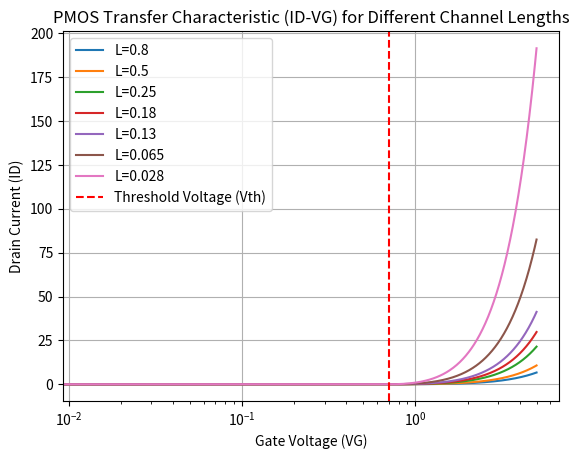

This figure's Python source:
import numpy as np
import matplotlib.pyplot as plt

Vt = 0.7  
W = 10.0  
L_values = [0.8, 0.5, 0.25, 0.18, 0.13, 0.065, 0.028] 
Cox_u = 0.058  # Cox * u

VG = np.linspace(0, 5, 400)

for L in L_values:
    ID = np.piecewise(VG, [VG < Vt, VG >= Vt],
                      [0, lambda VG: 0.5 * Cox_u * W / L * ((VG - Vt) ** 2)])
    plt.semilogx(VG, ID, label=f'L={L}')

plt.axvline(x=Vt, color='r', linestyle='--', label='Threshold Voltage (Vth)')

plt.legend()
plt.title('PMOS Transfer Characteristic (ID-VG) for Different Channel Lengths')
plt.xlabel('Gate Voltage (VG)')
plt.ylabel('Drain Current (ID)')
plt.grid(True)
plt.show()